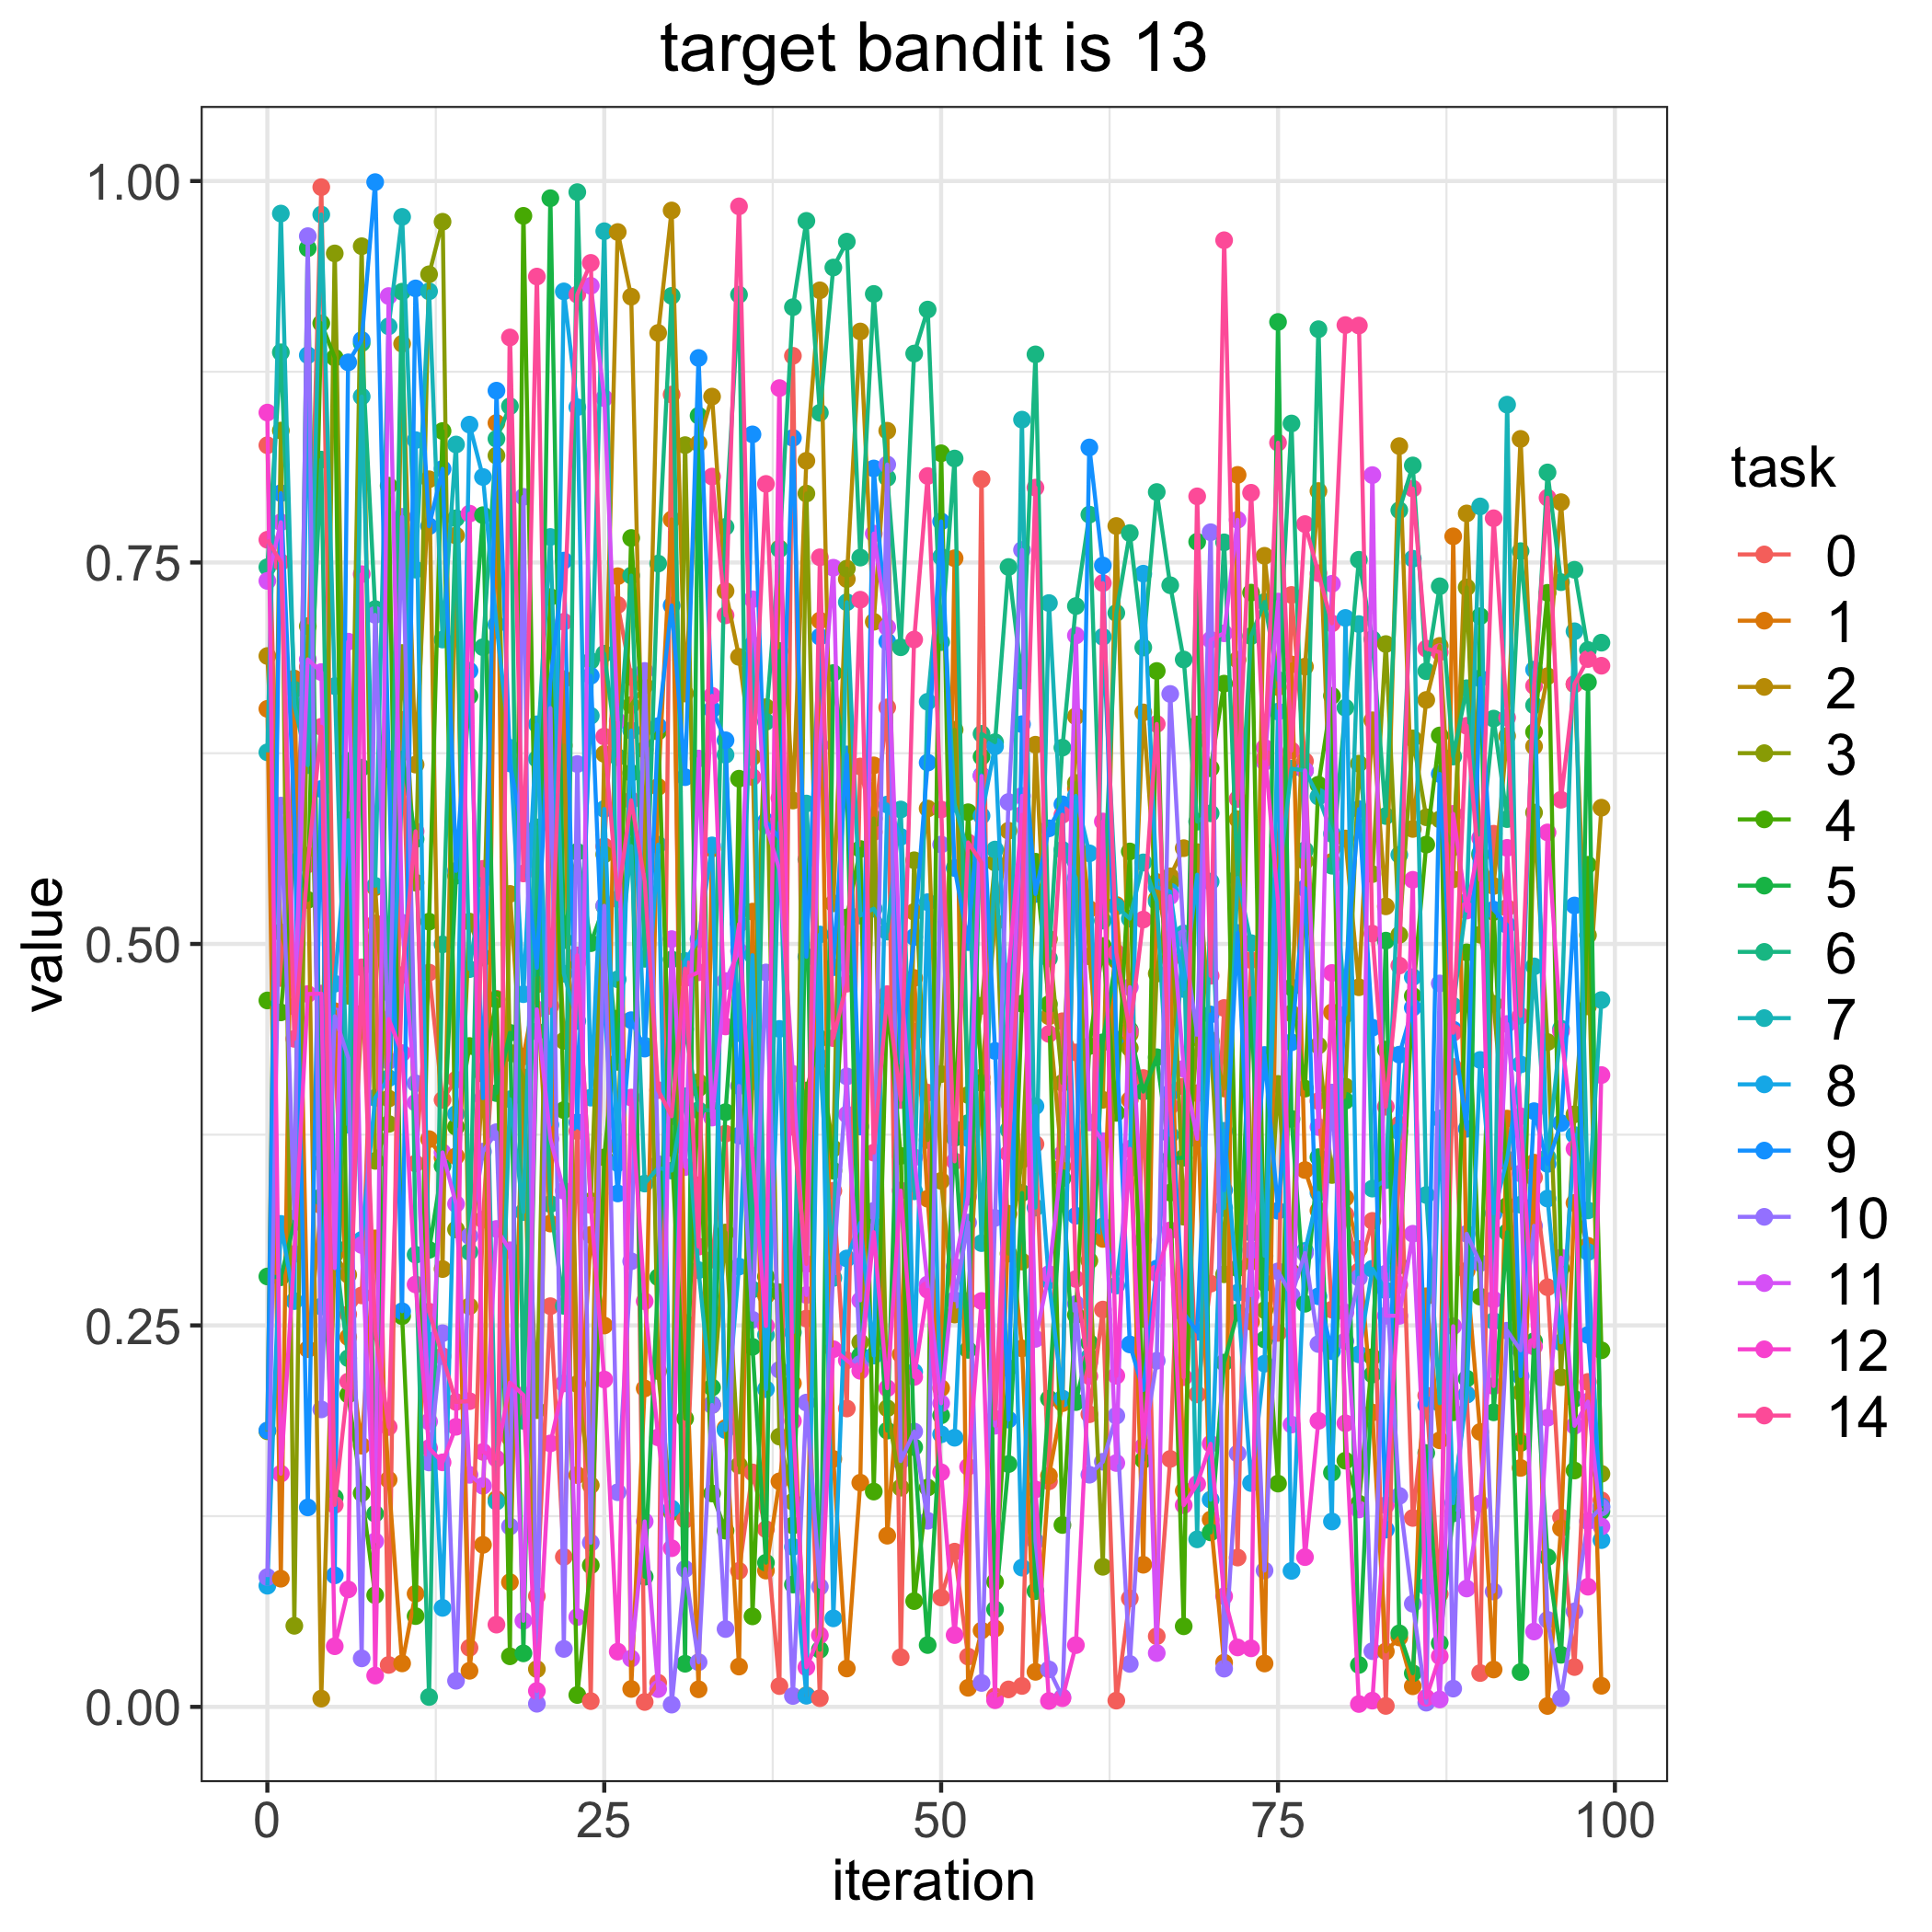

Values plotted in this chart, from the file beside it:
, 0, 1, 2, 3, 4, 5, 6, 7, 8, 9, 10, 11, 12, 14
0, 0.8268, 0.6541, 0.6887, 0.1806, 0.463, 0.2821, 0.7469, 0.6256, 0.07941, 0.1812, 0.08507, 0.7379, 0.8482, 0.7649
1, 0.4777, 0.08401, 0.5077, 0.8365, 0.4552, 0.2816, 0.8877, 0.9787, 0.3165, 0.7954, 0.5907, 0.7764, 0.1528, 0.7502
2, 0.585, 0.6739, 0.4789, 0.05314, 0.5583, 0.3176, 0.6666, 0.6568, 0.2659, 0.5843, 0.3201, 0.4589, 0.2968, 0.4378
3, 0.6816, 0.2344, 0.5579, 0.7083, 0.5288, 0.956, 0.6216, 0.6172, 0.8858, 0.1307, 0.9639, 0.6865, 0.4672, 0.5522
4, 0.996, 0.3286, 0.005409, 0.3564, 0.9068, 0.3342, 0.8174, 0.978, 0.2624, 0.6016, 0.195, 0.6782, 0.4675, 0.6423
5, 0.4266, 0.4559, 0.2965, 0.9525, 0.8842, 0.1372, 0.3015, 0.669, 0.4739, 0.08618, 0.4526, 0.2876, 0.03975, 0.1324
6, 0.2573, 0.2423, 0.2832, 0.466, 0.2047, 0.6199, 0.2285, 0.3815, 0.5811, 0.8812, 0.4254, 0.6981, 0.07698, 0.2132
7, 0.2697, 0.1711, 0.4543, 0.9573, 0.14, 0.6155, 0.8937, 0.8588, 0.306, 0.8958, 0.03178, 0.3027, 0.7424, 0.4847
8, 0.5136, 0.3071, 0.5371, 0.3579, 0.07319, 0.1266, 0.7195, 0.5381, 0.3991, 0.9993, 0.7156, 0.1085, 0.02051, 0.2462
9, 0.02747, 0.1489, 0.3987, 0.382, 0.8004, 0.4495, 0.4681, 0.9048, 0.4121, 0.6212, 0.4234, 0.9246, 0.4508, 0.1834
10, 0.6469, 0.0285, 0.8934, 0.6907, 0.2561, 0.6255, 0.9275, 0.9765, 0.6022, 0.2593, 0.7799, 0.514, 0.4285, 0.4796
11, 0.3561, 0.07416, 0.6176, 0.5402, 0.05949, 0.5687, 0.2963, 0.7453, 0.8302, 0.9296, 0.4087, 0.396, 0.2768, 0.5738
12, 0.4812, 0.3721, 0.8045, 0.9389, 0.5146, 0.2995, 0.006466, 0.9277, 0.24, 0.7738, 0.1602, 0.187, 0.1696, 0.259
13, 0.3978, 0.3599, 0.2869, 0.9733, 0.8362, 0.3546, 0.4997, 0.6995, 0.06488, 0.8114, 0.2449, 0.3634, 0.1602, 0.2298
14, 0.4111, 0.3609, 0.7676, 0.3129, 0.3801, 0.5447, 0.779, 0.8273, 0.3886, 0.5479, 0.01711, 0.3296, 0.1836, 0.1998
15, 0.03874, 0.02364, 0.2625, 0.5146, 0.4331, 0.6625, 0.2982, 0.4835, 0.8403, 0.679, 0.3085, 0.1521, 0.782, 0.2003
16, 0.3193, 0.1062, 0.4159, 0.4912, 0.4149, 0.781, 0.6945, 0.5425, 0.806, 0.3989, 0.3639, 0.1449, 0.1671, 0.5492
17, 0.4641, 0.8414, 0.1361, 0.8201, 0.4635, 0.4023, 0.831, 0.1346, 0.7093, 0.8626, 0.3766, 0.3132, 0.1627, 0.05391
18, 0.1763, 0.08172, 0.5328, 0.4287, 0.03316, 0.4418, 0.8524, 0.3982, 0.6286, 0.6183, 0.1182, 0.2992, 0.2125, 0.8975
19, 0.1987, 0.4262, 0.4056, 0.4125, 0.9772, 0.03507, 0.1874, 0.3243, 0.4671, 0.5705, 0.793, 0.05644, 0.2043, 0.5462
20, 0.0726, 0.4735, 0.02475, 0.1945, 0.4994, 0.4426, 0.5764, 0.6213, 0.644, 0.4843, 0.002043, 0.4571, 0.01046, 0.9374
21, 0.2626, 0.3168, 0.601, 0.6277, 0.7274, 0.9887, 0.3295, 0.7667, 0.3815, 0.6716, 0.6546, 0.3723, 0.1727, 0.4593
22, 0.09829, 0.6735, 0.63, 0.4365, 0.3911, 0.5024, 0.2628, 0.4805, 0.9277, 0.7512, 0.03798, 0.3382, 0.212, 0.7112
23, 0.3773, 0.1519, 0.2116, 0.4879, 0.007787, 0.5604, 0.9927, 0.4495, 0.8518, 0.3831, 0.6179, 0.05888, 0.4926, 0.9256
24, 0.00378, 0.3093, 0.1452, 0.3315, 0.09276, 0.5005, 0.6855, 0.6495, 0.3993, 0.6758, 0.1076, 0.9313, 0.3289, 0.9464
25, 0.5639, 0.2499, 0.6245, 0.5587, 0.3601, 0.5248, 0.6902, 0.9671, 0.5885, 0.459, 0.525, 0.8577, 0.2145, 0.6359
26, 0.7222, 0.741, 0.9666, 0.3678, 0.4511, 0.4227, 0.6224, 0.4768, 0.3564, 0.3365, 0.1407, 0.646, 0.03619, 0.5293
27, 0.6749, 0.01175, 0.9242, 0.6565, 0.766, 0.6121, 0.7414, 0.5641, 0.6399, 0.45, 0.292, 0.03172, 0.3993, 0.5942
28, 0.00321, 0.2087, 0.5477, 0.6693, 0.6272, 0.08527, 0.4903, 0.343, 0.4334, 0.4314, 0.6789, 0.1215, 0.2658, 0.541
29, 0.01583, 0.6029, 0.9004, 0.2201, 0.6392, 0.2816, 0.7493, 0.3532, 0.565, 0.6428, 0.3557, 0.01166, 0.1766, 0.4042
30, 0.86, 0.7782, 0.9807, 0.1277, 0.3664, 0.4898, 0.9247, 0.3515, 0.13, 0.7218, 0.001479, 0.5032, 0.104, 0.3871
31, 0.1227, 0.2517, 0.6641, 0.8269, 0.1889, 0.02827, 0.4442, 0.4002, 0.4889, 0.6093, 0.09038, 0.3538, 0.4776, 0.4839
32, 0.3419, 0.01152, 0.8281, 0.4095, 0.4054, 0.8462, 0.391, 0.2862, 0.5032, 0.884, 0.0293, 0.6215, 0.4815, 0.3016
33, 0.2931, 0.5625, 0.8587, 0.1978, 0.1398, 0.2093, 0.3911, 0.1983, 0.5646, 0.6536, 0.1979, 0.3862, 0.6626, 0.8063
34, 0.3757, 0.1827, 0.7313, 0.3109, 0.1155, 0.3897, 0.7733, 0.6239, 0.1814, 0.6335, 0.05101, 0.4756, 0.4459, 0.7154
35, 0.08913, 0.02641, 0.6881, 0.1583, 0.6083, 0.5132, 0.9255, 0.4415, 0.2886, 0.3744, 0.4069, 0.4953, 0.513, 0.9834
36, 0.1537, 0.5212, 0.6225, 0.41, 0.05932, 0.236, 0.2735, 0.6961, 0.4926, 0.834, 0.2537, 0.7259, 0.3612, 0.6094
37, 0.1164, 0.08931, 0.2695, 0.6552, 0.282, 0.09449, 0.6456, 0.2438, 0.2082, 0.5803, 0.4813, 0.5779, 0.2496, 0.8015
38, 0.01363, 0.1478, 0.7592, 0.1771, 0.2717, 0.692, 0.7588, 0.5796, 0.4443, 0.5694, 0.2209, 0.5487, 0.8643, 0.5956
39, 0.8854, 0.2121, 0.594, 0.1344, 0.1189, 0.08018, 0.9173, 0.2455, 0.1049, 0.8317, 0.007144, 0.4148, 0.1874, 0.3802
40, 0.2545, 0.007612, 0.8166, 0.7952, 0.4039, 0.5554, 0.9739, 0.592, 0.007324, 0.4916, 0.1994, 0.2699, 0.02593, 0.2903
41, 0.005693, 0.7119, 0.9284, 0.4237, 0.438, 0.03744, 0.8481, 0.4257, 0.5062, 0.7013, 0.07872, 0.6303, 0.04696, 0.7534
42, 0.3382, 0.1625, 0.5266, 0.366, 0.3514, 0.6775, 0.9433, 0.2811, 0.05801, 0.4848, 0.2885, 0.7466, 0.2344, 0.4383
43, 0.1955, 0.02516, 0.7391, 0.746, 0.5174, 0.6044, 0.9603, 0.724, 0.2939, 0.6242, 0.4132, 0.3882, 0.2271, 0.474
44, 0.6163, 0.1469, 0.9014, 0.2389, 0.5622, 0.2303, 0.7532, 0.5186, 0.3172, 0.3803, 0.2248, 0.2664, 0.2203, 0.7256
45, 0.5733, 0.617, 0.7112, 0.5822, 0.1411, 0.3155, 0.926, 0.5231, 0.2302, 0.8116, 0.3251, 0.7689, 0.3111, 0.3632
46, 0.655, 0.1122, 0.8363, 0.1957, 0.4642, 0.1811, 0.8055, 0.5081, 0.5914, 0.6982, 0.8142, 0.7076, 0.2088, 0.4671
47, 0.03253, 0.231, 0.1745, 0.1437, 0.3611, 0.4689, 0.6944, 0.5881, 0.5702, 0.4221, 0.1611, 0.4784, 0.3384, 0.3977
48, 0.4425, 0.4777, 0.521, 0.5548, 0.06932, 0.1702, 0.8869, 0.3379, 0.2195, 0.5045, 0.1804, 0.3602, 0.2162, 0.6995
49, 0.4025, 0.333, 0.5887, 0.3715, 0.1437, 0.04052, 0.9158, 0.6587, 0.5274, 0.6188, 0.122, 0.2769, 0.2733, 0.8067
50, 0.07168, 0.2089, 0.3447, 0.4147, 0.8216, 0.1911, 0.6978, 0.7537, 0.1786, 0.7769, 0.5652, 0.1989, 0.1537, 0.5881
51, 0.1017, 0.7528, 0.2571, 0.6403, 0.3787, 0.3729, 0.8181, 0.5917, 0.1764, 0.5498, 0.2666, 0.2885, 0.04706, 0.3575
52, 0.03296, 0.01251, 0.266, 0.401, 0.5863, 0.234, 0.3826, 0.5595, 0.3727, 0.5012, 0.3174, 0.3344, 0.1574, 0.5666
53, 0.8046, 0.05001, 0.4125, 0.4595, 0.4089, 0.6227, 0.6377, 0.3039, 0.584, 0.6105, 0.01567, 0.61, 0.266, 0.5533
54, 0.006891, 0.05136, 0.5142, 0.5533, 0.08193, 0.06386, 0.6322, 0.5619, 0.6295, 0.4299, 0.3205, 0.1842, 0.004368, 0.1889
55, 0.01145, 0.3232, 0.5742, 0.2971, 0.2219, 0.1591, 0.747, 0.3782, 0.435, 0.1883, 0.593, 0.3959, 0.4819, 0.3626
56, 0.01371, 0.2349, 0.2918, 0.3585, 0.4609, 0.3368, 0.6726, 0.8436, 0.09128, 0.644, 0.7582, 0.597, 0.5846, 0.5285
57, 0.3688, 0.02297, 0.6306, 0.5493, 0.5539, 0.07586, 0.8864, 0.3272, 0.3937, 0.5327, 0.1085, 0.2412, 0.1425, 0.7991
58, 0.1478, 0.1515, 0.4526, 0.5033, 0.4606, 0.202, 0.4905, 0.7234, 0.2795, 0.5758, 0.02455, 0.2837, 0.003885, 0.441
59, 0.4493, 0.1991, 0.3542, 0.4089, 0.1192, 0.3464, 0.6287, 0.5616, 0.2021, 0.5915, 0.006309, 0.3624, 0.005674, 0.5847
... 40 more rows
